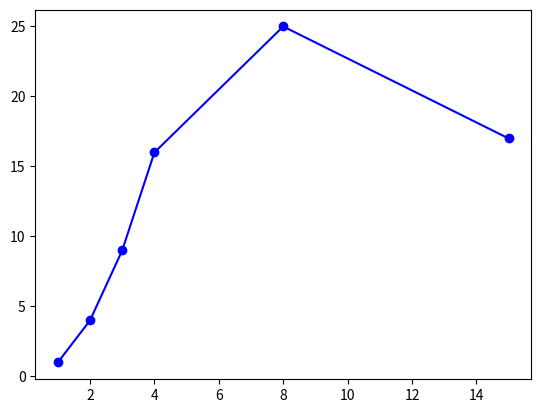

Write the Python code that produced this figure.

import matplotlib.pyplot as plot

x = [1, 2, 3, 4, 8,15]    # x값
y = [1, 4, 9, 16, 25, 17] # 해당되는 y=f(x) 값
plot.plot(x, y, '-bo')
plot.show() # show the plot on the screen